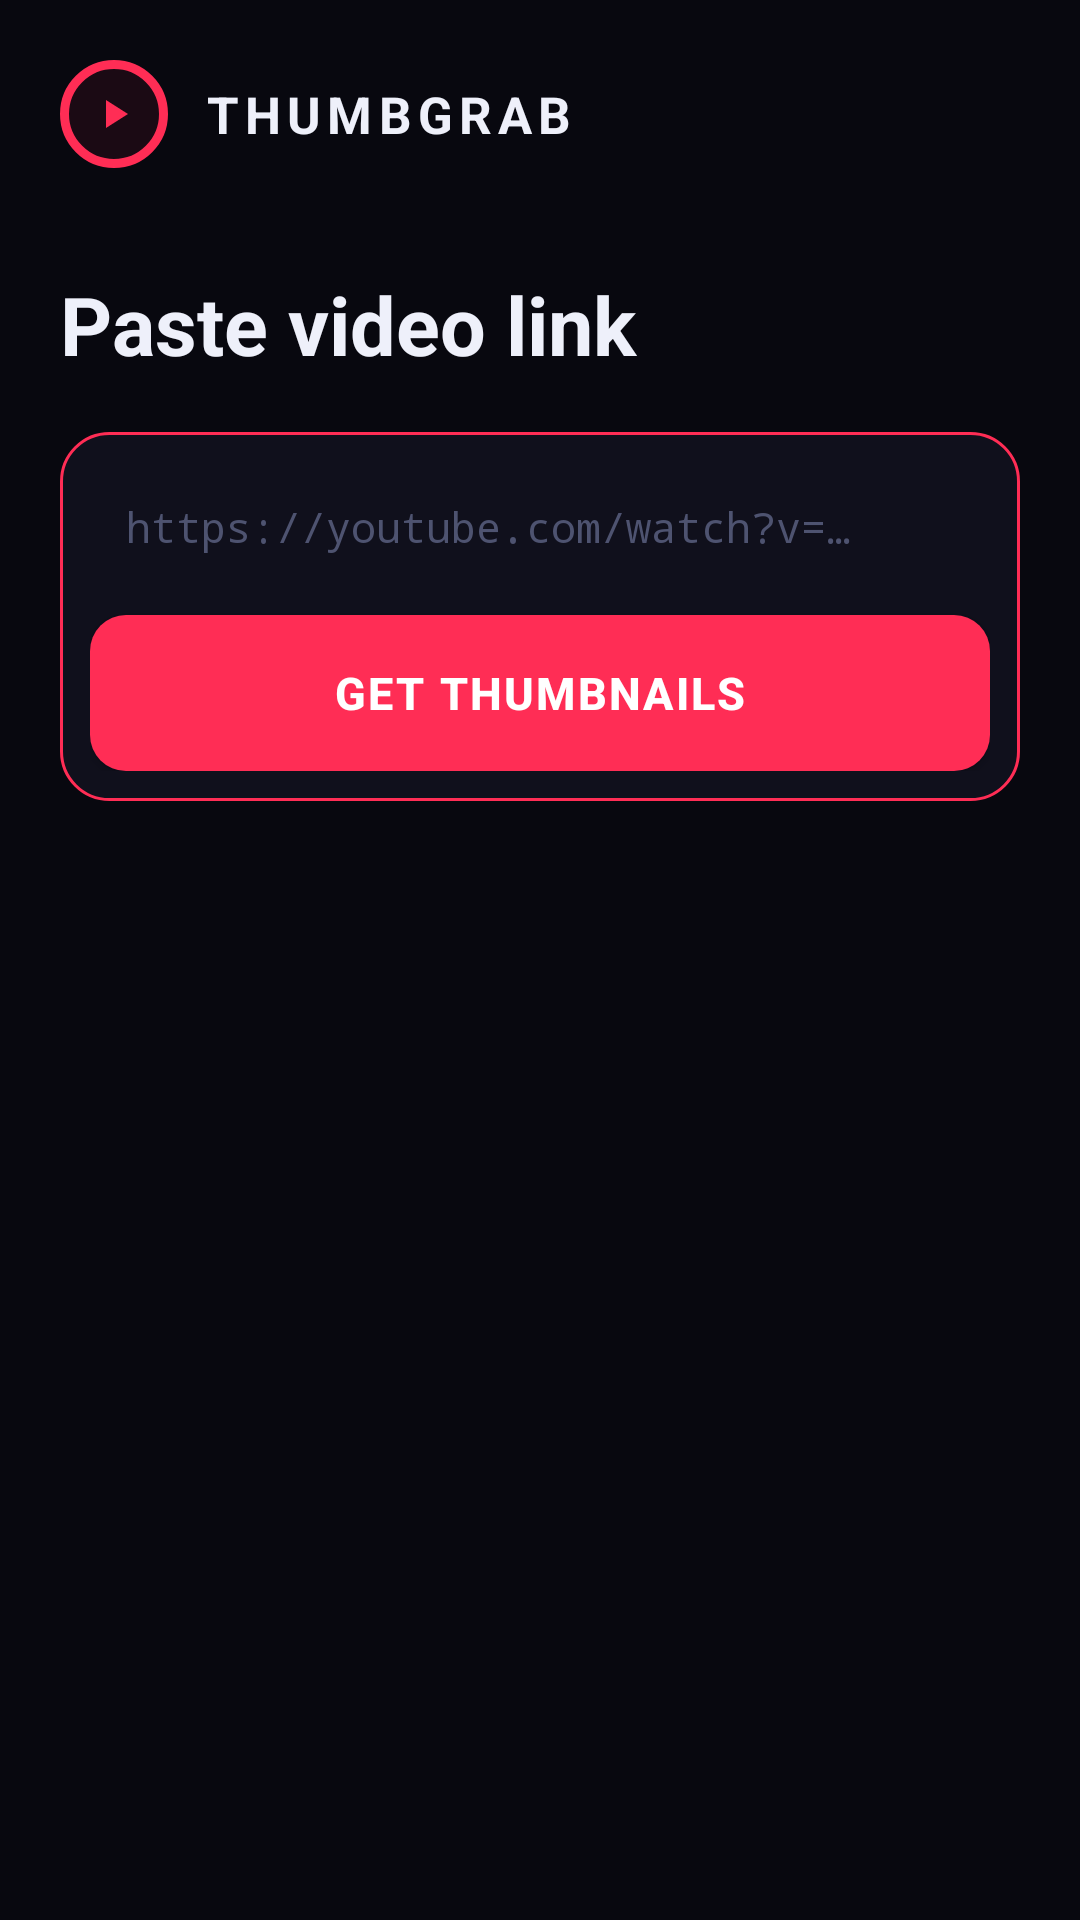

Reconstruct the res/layout file that produces this screen, plus the resources it refers to.
<!-- AndroidManifest.xml: application theme Theme.ThumbGrab -->
<!-- res/layout/activity_main.xml -->
<?xml version="1.0" encoding="utf-8"?>
<ScrollView xmlns:android="http://schemas.android.com/apk/res/android"
    android:layout_width="match_parent"
    android:layout_height="match_parent"
    android:background="@color/ink"
    android:fillViewport="true">

    <LinearLayout
        android:layout_width="match_parent"
        android:layout_height="wrap_content"
        android:orientation="vertical"
        android:padding="20dp">

        
        <LinearLayout
            android:layout_width="match_parent"
            android:layout_height="wrap_content"
            android:gravity="center_vertical"
            android:orientation="horizontal">

            <FrameLayout
                android:layout_width="36dp"
                android:layout_height="36dp"
                android:background="@drawable/bg_neon_circle">
                <ImageView
                    android:layout_width="16dp"
                    android:layout_height="16dp"
                    android:layout_gravity="center"
                    android:contentDescription="@string/app_name"
                    android:src="@drawable/ic_play"
                    android:tint="@color/neon" />
            </FrameLayout>

            <TextView
                android:layout_width="wrap_content"
                android:layout_height="wrap_content"
                android:layout_marginStart="12dp"
                android:letterSpacing="0.12"
                android:text="@string/splash_title"
                android:textColor="@color/text"
                android:textSize="17sp"
                android:textStyle="bold" />
        </LinearLayout>

        <TextView
            android:layout_width="match_parent"
            android:layout_height="wrap_content"
            android:layout_marginTop="34dp"
            android:text="@string/hero_title"
            android:textColor="@color/text"
            android:textSize="27sp"
            android:textStyle="bold" />

        
        <LinearLayout
            android:layout_width="match_parent"
            android:layout_height="wrap_content"
            android:layout_marginTop="18dp"
            android:background="@drawable/bg_input"
            android:orientation="vertical"
            android:padding="10dp">

            <EditText
                android:id="@+id/inputUrl"
                android:layout_width="match_parent"
                android:layout_height="wrap_content"
                android:background="@null"
                android:fontFamily="monospace"
                android:hint="@string/input_hint"
                android:importantForAutofill="no"
                android:inputType="textUri"
                android:padding="12dp"
                android:textColor="@color/text"
                android:textColorHint="@color/hint"
                android:textSize="14sp" />

            <Button
                android:id="@+id/btnGo"
                android:layout_width="match_parent"
                android:layout_height="52dp"
                android:layout_marginTop="8dp"
                android:background="@drawable/bg_button"
                android:letterSpacing="0.05"
                android:text="@string/btn_get"
                android:textColor="@color/white"
                android:textSize="15sp"
                android:textStyle="bold" />
        </LinearLayout>

        <TextView
            android:id="@+id/errorText"
            android:layout_width="match_parent"
            android:layout_height="wrap_content"
            android:layout_marginTop="14dp"
            android:background="@drawable/bg_error"
            android:padding="14dp"
            android:text="@string/error_invalid"
            android:textColor="@color/error_text"
            android:textSize="14sp"
            android:visibility="gone" />

        
        <LinearLayout
            android:id="@+id/resultsHeader"
            android:layout_width="match_parent"
            android:layout_height="wrap_content"
            android:layout_marginTop="26dp"
            android:gravity="center_vertical"
            android:orientation="horizontal"
            android:visibility="gone">

            <TextView
                android:layout_width="wrap_content"
                android:layout_height="wrap_content"
                android:fontFamily="monospace"
                android:text="@string/video_id_label"
                android:textColor="@color/muted"
                android:textSize="12sp" />

            <TextView
                android:id="@+id/videoId"
                android:layout_width="wrap_content"
                android:layout_height="wrap_content"
                android:layout_marginStart="6dp"
                android:fontFamily="monospace"
                android:textColor="@color/cyan"
                android:textSize="12sp"
                android:textStyle="bold" />
        </LinearLayout>

        <LinearLayout
            android:id="@+id/thumbList"
            android:layout_width="match_parent"
            android:layout_height="wrap_content"
            android:layout_marginTop="12dp"
            android:orientation="vertical" />

        
        <LinearLayout
            android:id="@+id/metaCard"
            android:layout_width="match_parent"
            android:layout_height="wrap_content"
            android:layout_marginTop="4dp"
            android:background="@drawable/bg_card"
            android:orientation="vertical"
            android:padding="16dp"
            android:visibility="gone">

            <TextView
                android:id="@+id/metaTitle"
                android:layout_width="match_parent"
                android:layout_height="wrap_content"
                android:text="@string/meta_loading"
                android:textColor="@color/text"
                android:textSize="14sp"
                android:textStyle="bold" />

            <LinearLayout
                android:layout_width="match_parent"
                android:layout_height="wrap_content"
                android:layout_marginTop="14dp"
                android:orientation="horizontal">

                <Button
                    android:id="@+id/btnCopyTitle"
                    android:layout_width="0dp"
                    android:layout_height="48dp"
                    android:layout_marginEnd="6dp"
                    android:layout_weight="1"
                    android:background="@drawable/bg_button_copy"
                    android:enabled="false"
                    android:text="@string/btn_copy_title"
                    android:textColor="@color/text"
                    android:textSize="13sp" />

                <Button
                    android:id="@+id/btnCopyDesc"
                    android:layout_width="0dp"
                    android:layout_height="48dp"
                    android:layout_marginStart="6dp"
                    android:layout_weight="1"
                    android:background="@drawable/bg_button_copy"
                    android:enabled="false"
                    android:text="@string/btn_copy_desc"
                    android:textColor="@color/text"
                    android:textSize="13sp" />
            </LinearLayout>
        </LinearLayout>
    </LinearLayout>
</ScrollView>
<!-- resources referenced by this layout -->
<resources>
  <color name="cyan">#4DD8E6</color>
  <color name="error_text">#FFB3C1</color>
  <color name="hint">#4E5370</color>
  <color name="ink">#08080F</color>
  <color name="muted">#8B90AC</color>
  <color name="neon">#FF2D55</color>
  <color name="text">#EEF0FA</color>
  <color name="white">#FFFFFF</color>
  <!-- drawable bg_button (drawable) -->
  <?xml version="1.0" encoding="utf-8"?>
  <ripple xmlns:android="http://schemas.android.com/apk/res/android" android:color="#33FFFFFF">
      <item>
          <shape android:shape="rectangle">
              <solid android:color="@color/neon" />
              <corners android:radius="12dp" />
          </shape>
      </item>
  </ripple>
  <!-- drawable bg_button_copy (drawable) -->
  <?xml version="1.0" encoding="utf-8"?>
  <ripple xmlns:android="http://schemas.android.com/apk/res/android" android:color="#33FF2D55">
      <item>
          <shape android:shape="rectangle">
              <solid android:color="@color/panel2" />
              <corners android:radius="12dp" />
              <stroke android:width="1dp" android:color="@color/neon" />
          </shape>
      </item>
  </ripple>
  <!-- drawable bg_error (drawable) -->
  <?xml version="1.0" encoding="utf-8"?>
  <shape xmlns:android="http://schemas.android.com/apk/res/android" android:shape="rectangle">
      <solid android:color="@color/error_bg" />
      <corners android:radius="10dp" />
      <stroke android:width="1dp" android:color="#59FF3D3D" />
  </shape>
  <!-- drawable bg_input (drawable) -->
  <?xml version="1.0" encoding="utf-8"?>
  <shape xmlns:android="http://schemas.android.com/apk/res/android" android:shape="rectangle">
      <solid android:color="@color/panel" />
      <corners android:radius="16dp" />
      <stroke android:width="1dp" android:color="@color/neon" />
  </shape>
  <!-- drawable bg_neon_circle (drawable) -->
  <?xml version="1.0" encoding="utf-8"?>
  <shape xmlns:android="http://schemas.android.com/apk/res/android" android:shape="oval">
      <solid android:color="#14FF2D55" />
      <stroke android:width="3dp" android:color="@color/neon" />
  </shape>
  <!-- drawable ic_play (drawable) -->
  <?xml version="1.0" encoding="utf-8"?>
  <vector xmlns:android="http://schemas.android.com/apk/res/android"
      android:width="24dp" android:height="24dp"
      android:viewportWidth="24" android:viewportHeight="24">
      <path android:fillColor="#FFFFFF" android:pathData="M8,5v14l11,-7z" />
  </vector>
  <string name="app_name">YouTube Thumbnail Downloader</string>
  <string name="btn_copy_desc">Copy Description</string>
  <string name="btn_copy_title">Copy Title</string>
  <string name="btn_get">Get Thumbnails</string>
  <string name="error_invalid">That doesn\'t look like a YouTube link. Paste a full video URL or an 11-character video ID.</string>
  <string name="hero_title">Paste video link</string>
  <string name="input_hint">https://youtube.com/watch?v=…</string>
  <string name="meta_loading">Loading video info…</string>
  <string name="splash_title">THUMBGRAB</string>
  <string name="video_id_label">video id:</string>
  <style name="Theme.ThumbGrab" parent="Theme.Material3.Dark.NoActionBar">
          <item name="android:statusBarColor">@color/ink</item>
          <item name="android:navigationBarColor">@color/ink</item>
          <item name="android:windowBackground">@color/ink</item>
          <item name="colorPrimary">@color/neon</item>
      </style>
  <color name="panel2">#181828</color>
  <color name="error_bg">#22FF2D55</color>
  <color name="panel">#10101C</color>
</resources>
